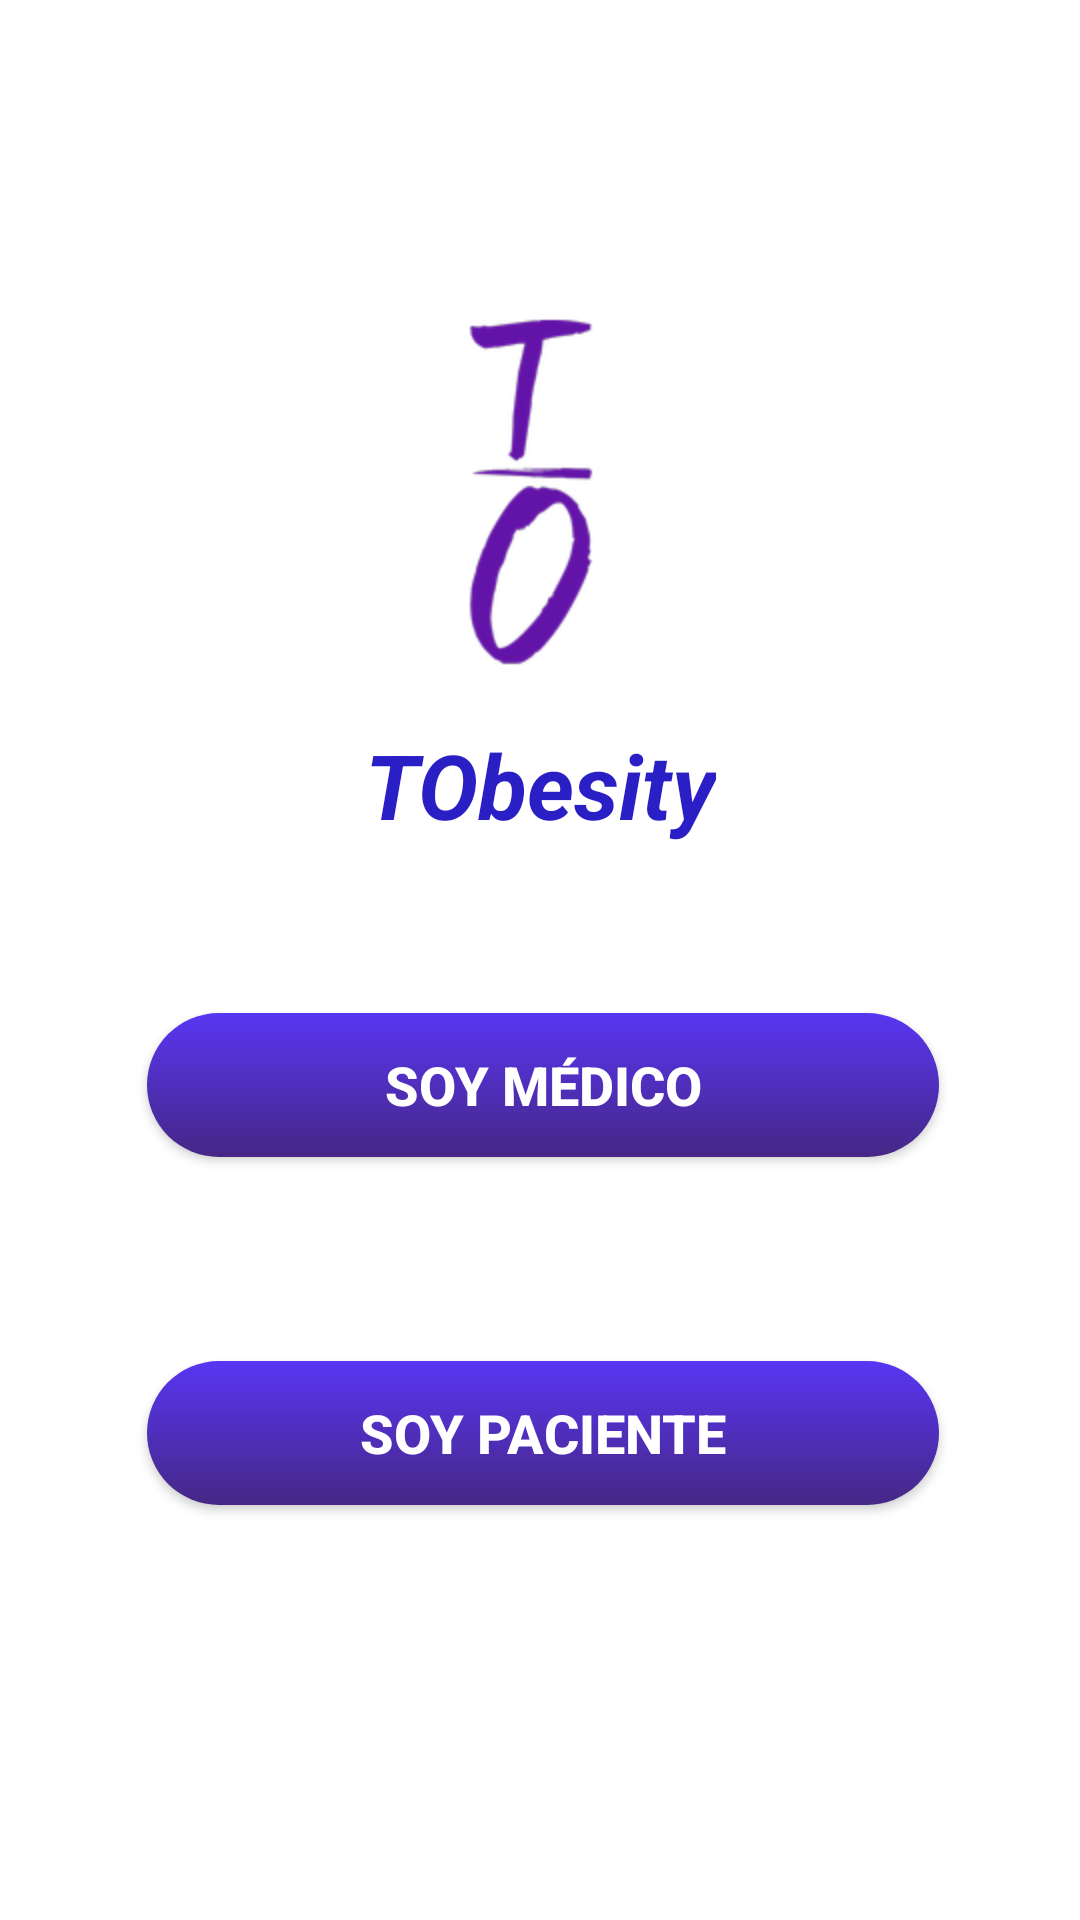

Layout XML and referenced resources for this Android screen:
<!-- AndroidManifest.xml: application theme Theme.AppTObesity -->
<!-- res/layout/activity_main.xml -->
<?xml version="1.0" encoding="utf-8"?>
<androidx.constraintlayout.widget.ConstraintLayout xmlns:android="http://schemas.android.com/apk/res/android"
    xmlns:app="http://schemas.android.com/apk/res-auto"
    xmlns:tools="http://schemas.android.com/tools"
    android:layout_width="match_parent"
    android:layout_height="match_parent"
    android:orientation="vertical"
    tools:context=".MainActivity">

    <ImageView
        android:id="@+id/imageView"
        android:layout_width="wrap_content"
        android:layout_height="wrap_content"
        app:layout_constraintEnd_toEndOf="parent"
        app:layout_constraintHorizontal_bias="1.0"
        app:layout_constraintStart_toStartOf="parent"
        app:layout_constraintTop_toTopOf="parent"
        app:srcCompat="@mipmap/top_background" />

    <ImageView
        android:id="@+id/imageView3"
        android:layout_width="wrap_content"
        android:layout_height="wrap_content"
        app:layout_constraintBottom_toBottomOf="parent"
        app:layout_constraintEnd_toEndOf="parent"
        app:layout_constraintStart_toStartOf="parent"
        app:srcCompat="@mipmap/bottom_background" />

    <ImageView
        android:id="@+id/imageView4"
        android:layout_width="wrap_content"
        android:layout_height="wrap_content"
        android:layout_marginTop="100dp"
        app:layout_constraintEnd_toEndOf="parent"
        app:layout_constraintStart_toStartOf="parent"
        app:layout_constraintTop_toTopOf="@+id/imageView"
        app:srcCompat="@mipmap/logo" />

    <TextView
        android:id="@+id/textView"
        android:layout_width="wrap_content"
        android:layout_height="wrap_content"
        android:layout_marginTop="8dp"
        android:textSize="30dp"
        android:textStyle="bold|italic"
        android:textColor="#2a1fc5"
        android:text="TObesity"
        app:layout_constraintEnd_toEndOf="parent"
        app:layout_constraintStart_toStartOf="parent"
        app:layout_constraintTop_toBottomOf="@+id/imageView4" />

    <Button
        android:id="@+id/btnMedico"
        android:layout_width="264dp"
        android:layout_height="48dp"
        android:layout_marginStart="64dp"
        android:layout_marginTop="56dp"
        android:layout_marginEnd="64dp"
        android:background="@drawable/background_btn"

        android:text="Soy MÉDICO"
        android:textColor="#ffffff"
        android:textSize="18dp"
        android:textStyle="bold"
        app:layout_constraintEnd_toEndOf="parent"
        app:layout_constraintHorizontal_bias="0.473"
        app:layout_constraintStart_toStartOf="parent"
        app:layout_constraintTop_toBottomOf="@+id/textView" />

    <Button
        android:id="@+id/btnPaciente"
        android:layout_width="264dp"
        android:layout_height="48dp"
        android:layout_marginStart="64dp"
        android:layout_marginTop="68dp"
        android:layout_marginEnd="64dp"
        android:background="@drawable/background_btn"

        android:text="Soy Paciente"
        android:textColor="#ffffff"
        android:textSize="18dp"
        android:textStyle="bold"
        app:layout_constraintEnd_toEndOf="parent"
        app:layout_constraintHorizontal_bias="0.473"
        app:layout_constraintStart_toStartOf="parent"
        app:layout_constraintTop_toBottomOf="@+id/btnMedico" />


</androidx.constraintlayout.widget.ConstraintLayout>
<!-- resources referenced by this layout -->
<resources>
  <!-- drawable background_btn (drawable-v24) -->
  <?xml version="1.0" encoding="utf-8"?>
  <selector xmlns:android="http://schemas.android.com/apk/res/android">
  <item>
      <shape>
          <gradient android:angle="90" android:startColor="#462785" android:endColor="#5836f3"/>
          <corners android:radius="50dp"/>
      </shape>
  </item>
  </selector>
  <!-- mipmap logo: png bitmap (mipmap-hdpi, 11443 bytes) -->
  <style name="Theme.AppTObesity" parent="Theme.MaterialComponents.DayNight.NoActionBar">
          
          <item name="colorPrimary">@color/purple_500</item>
          <item name="colorPrimaryVariant">@color/purple_700</item>
          <item name="colorOnPrimary">@color/white</item>
          
          <item name="colorSecondary">@color/teal_200</item>
          <item name="colorSecondaryVariant">@color/teal_700</item>
          <item name="colorOnSecondary">@color/black</item>
          
          <item name="android:statusBarColor" tools:targetApi="l">?attr/colorPrimaryVariant</item>
          
      </style>
  <!-- not gathered from this repository: default colours our renderer supplied (Android Studio template values) -->
  <color name="purple_500">#FF6200EE</color>
  <color name="purple_700">#FF3700B3</color>
  <color name="teal_200">#FF03DAC5</color>
  <color name="teal_700">#FF018786</color>
  <color name="black">#FF000000</color>
  <color name="white">#FFFFFFFF</color>
</resources>
